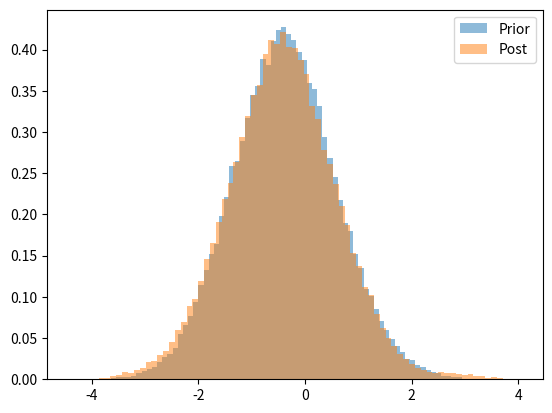

Write the Python code that produced this figure.
# -*- coding: utf-8 -*-
"""
Created on Wed Dec  6 14:33:52 2017

@author: s1002685

Will later optimise using Numba/Cython
"""
import numpy as np
import math, random
import matplotlib.pyplot as plt
from mpl_toolkits.mplot3d import Axes3D
#import time
#import timeit
#import cProfile, pstats

#We pass dimension via x0
def MHRandomWalk(density, length, speed=0.5, x0=np.array([0]), burnTime=200):
    if isinstance(x0, np.ndarray):
        dim = x0.size
    else:
        dim = 1
        
    x = np.zeros((burnTime + length, dim))
    #Generates normal rv in R^n of length=speed or 0.
    rvNormal = speed*normalizeVector(np.random.randn(burnTime + length, dim))

    x[0] = x0
    densityOld = density(x0)
    for i in range(1,burnTime + length):
        y = x[i-1] + rvNormal[i]
        if(densityOld == 0): #Accept whatever
            x[i] = y
            densityOld = density(y)
        else:
            u = random.random()
            densityNew = density(y)
            if(u <= min(1,densityNew/densityOld)): #check acceptance
                x[i] = y
                densityOld = densityNew
            else:
                x[i] = x[i-1]
    return x[200:]


root2Pi = math.sqrt(2*math.pi)
normalDensity = lambda x: math.exp(-np.dot(x,x)/2)/root2Pi

def GaussianEmulator_Gauss(phi, designPoints):
    """Creates a Guassian Emulator with the kernel being a Guassian.
    Currently just sets the Guassian Emulator to be the mean"""
    phiStar = phi(designPoints)
    N = designPoints.shape[0]

    #NxNxdimU array with i,jth entry: (u_i,u_j)
    designPointsList = np.tile(designPoints,(N,1)).reshape((N,N,3))
    
    #Transpose just first 2 axes but keep last one as is
    #diff i,jth entry: u_i-u_j
    diff = designPointsList-designPointsList.transpose((1,0,2))
    #dot product on last axis only
    diff2 = np.einsum('ijk,ijk -> ij',diff,diff)
    kernelStar = np.exp(-diff2)
    kernelStarInverse = np.linalg.inv(kernelStar)
    kernelStarInverseDotPhiStar = kernelStarInverse @ phiStar
    # K_*(u) = np.exp(np.einsum('ij,ij->i',u-designPoints,u-designPoints))
    mean = lambda u : np.exp(-np.einsum('ij,ij->i',u-designPoints,u-designPoints)) @ kernelStarInverseDotPhiStar   
    #At the moment just doing the simple case for \Phi_N(u) = mean(u)
    return mean

def GaussianEmulator_exp(phi, designPoints):
    """Creates a Guassian Emulator with the kernel being a Exponential.
    Currently just sets the Guassian Emulator to be the mean"""
    phiStar = phi(designPoints)
    N = designPoints.shape[0]

    #NxNxdimU array with i,jth entry: (u_i,u_j)
    designPointsList = np.tile(designPoints,(N,1)).reshape((N,N,3))
    
    #Transpose just first 2 axes but keep last one as is
    #diff i,jth entry: u_i-u_j
    diff = designPointsList-designPointsList.transpose((1,0,2))
    #dot product on last axis only
    diff2 = np.einsum('ijk,ijk -> ij',diff,diff)
    kernelStar = np.exp(-np.sqrt(diff2))
    kernelStarInverse = np.linalg.inv(kernelStar)
    kernelStarInverseDotPhiStar = kernelStarInverse @ phiStar
    # K_*(u) = np.exp(np.einsum('ij,ij->i',u-designPoints,u-designPoints))
    mean = lambda u : np.exp(-np.sqrt(np.einsum('ij,ij->i',u-designPoints,u-designPoints))) @ kernelStarInverseDotPhiStar   
    #At the moment just doing the simple case for \Phi_N(u) = mean(u)
    return mean

def GaussianEmulator(phi, kernel, designPoints):
    """Creates a Guassian Emulator with a given kernel.  SLOW since has loops
    Currently just sets the Guassian Emulator to be the mean"""
    
    phiStar = phi(designPoints)
    N = designPoints.shape[0]
    
    #Create K_*:
#    code for a general kernel:  SLOW since not vectorzed
    kernelStar = np.zeros((N,N))
    for i in range(N):
        for j in range(N):
            kernelStar[i,j] = kernel(designPoints[i], designPoints[j])
    kernelStarInverse = np.linalg.inv(kernelStar)
    kernelStarInverseDotPhiStar = kernelStarInverse @ phiStar
    def mean(u):
        k_star = np.zeros(N)
        for i in range(N):
            k_star[i] = kernel(u,designPoints[i])
        
        return k_star @ kernelStarInverseDotPhiStar   
     
    #At the moment just doing the simple case for \Phi_N(u) = mean(u)
    return mean   

def normalizeVector(a):
    """Normalises the vector 'a' but keeps 0 vectors as 0 vectors"""
    norm = np.sum(a*a, 1)
    for x in np.nditer(norm,op_flags=['readwrite']):
        if(x == 0):
            x[...] = 1
    return a/(np.sqrt(norm)[:,None])

#%%Test case with easy phi.  G = identity
#First neeed to generate some data y
#setup
sigma = 1
dimU = 3
length = 10**5 #length of random walk in MCMC
numberDesignPoints = 10 #in each dimension
speedRandomWalk = 0.5
#End points of n-dim lattice for the design points
minRange = -2
maxRange = 2

#Generate data
u = np.random.randn(dimU)
y = u + sigma*np.random.standard_normal(u.shape)

#phi(u) = |y-u|/(2sigma)
phi = lambda u : math.sqrt(np.dot(y-u,y-u))/(2*sigma)
v1phi = np.vectorize(lambda u: np.linalg.norm(y-u)/(2*sigma))
v2phi = np.vectorize(lambda u: np.linalg.norm(y-u)/(2*sigma), signature='(i)->()')

#Create a kernel, just e^(-l^2 norm).
kernel = lambda x,y: np.exp(-np.dot(x-y,x-y))

#List of N^dimU design points in grid
if dimU > 1:
    designPointsGrid = np.meshgrid(*[np.linspace(minRange,maxRange,numberDesignPoints) for _ in range(dimU)])
    designPoints = np.hstack(designPointsGrid).swapaxes(0,1).reshape(dimU,-1).T
    #or np.meshgrid(*[np.linspace(i,j,numPoints)[:-1] for i,j in zip(mins,maxs)])
    GP = GaussianEmulator_Gauss(v2phi, designPoints)
else:
    designPoints = np.linspace(minRange, maxRange, numberDesignPoints)
    GP = GaussianEmulator_Gauss(v1phi, designPoints)



#%% Calculations
densityPrior = lambda u: normalDensity(u)*np.exp(-phi(u))
densityPost = lambda u: normalDensity(u)*np.exp(-GP(u))

x0 = np.zeros(dimU)
print('Running MCMC with length:', length)
#t0 = time.clock()
distPrior = MHRandomWalk(densityPrior, length, x0=x0, speed=speedRandomWalk)
#t1 = time.clock()
#print('CPU time calculating distPrior:', t1-t0)
#cProfile.runctx('MHRandomWalk(densityPost, length, x0=x0, speed=speedRandomWalk)'
#                , globals(), locals(), '.prof')
#s = pstats.Stats('.prof')
#s.strip_dirs().sort_stats('time').print_stats(30)

#t0 = time.clock()
distPost = MHRandomWalk(densityPost, length, x0=x0, speed=speedRandomWalk)
#t1 = time.clock()
#print('CPU time calculating distPost:', t1-t0)



#%% Plotting
#Plotting phi and GP of phi:
plotFlag = 1
if plotFlag == 1:      
    #Vectorise GP for plotting
    vGP = np.vectorize(lambda u: GP(u), signature='(i)->()')
    if dimU == 1:
        #This is just 1d plot
        t = np.linspace(-2,2,20)
        plt.plot(t,vGP(t))
        #plt.plot(t,v2phi(t), color='green')
        plt.plot(designPoints,v1phi(designPoints), 'ro')
        plt.show()
    elif dimU == 2:
        X = np.linspace(minRange, maxRange, 20)
        Y = np.linspace(minRange, maxRange, 20)
        Z = np.hstack(np.meshgrid(X, Y)).swapaxes(0,1).reshape(2,-1).T
        X = Z[:,0]
        Y = Z[:,1]
        
        fig = plt.figure()
        ax = fig.gca(projection='3d')
        #Plot the surface
        ax.plot_trisurf(X, Y, vGP(Z), antialiased=True)
        #Plot the design points
        ax.scatter(designPoints[:,0], designPoints[:,1], v2phi(designPoints), color='green')
        plt.show()
        
#%% Plot hist        
if plotFlag:
    plt.figure()
    if dimU == 1:
        plt.hist(distPrior, bins=77, alpha=0.5, density=True, label='Prior')
        plt.hist(distPost, bins=77, alpha=0.5, density=True, label='Post')
        plt.legend(loc='upper right')
        plt.show()
    else:
        plt.hist(distPrior[:,0], bins=77, alpha=0.5, density=True, label='Prior')
        plt.hist(distPost[:,0], bins=77, alpha=0.5, density=True, label='Post')
        plt.legend(loc='upper right')
        plt.show()

#%% Tests

#%% Testing Metroplis-Hastings algorithm
#t0 = time.clock()
#x = MHRandomWalk(normalDensity, length=100000, speed=0.5, x0=np.array([0,0,0,0,0]))
#t1 = time.clock()
#print('CPU time for loops in Python', t1-t0)
#plt.hist(x, bins=77,  density=True)
#plt.show()

#%% Check normaliseVector
#print('Checking normaliseVector code')
#a = np.array([[0,1],[0,0],[2,3]])
#b = normalizeVector(a)
#ans = np.array([[0,1],[0,0],[2/math.sqrt(13), 3/math.sqrt(13)]])
#print('normaliseVector, Test 1:', np.allclose(b,ans))